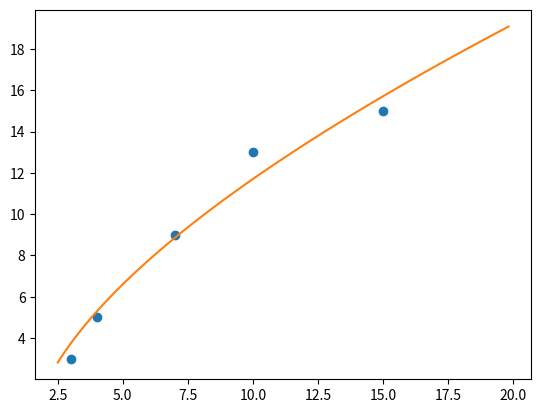

Here is the Python script that generated this plot:
# leastsq.py
# [redacted]
# Date: 10 November 2014
# This file has some exmples of fitting a curve to a trajectory in 2D space
# though I guess it would also work in 3D. I was playing around with this code
# to figure out how to do this. Enjoy the examples!

from scipy import optimize as opt
import numpy as np
import matplotlib.pyplot as plt

# Example fitting a 1D model trajectory to sample points
'''
def f(t, a, b, c):
    return a*t**2.0 + b*t + c

def residual(p, t, x):
    return x - f(t, *p)

tdata = np.array([0, 1, 2, 3, 4])
xdata = np.array([1, 3, 6, 10, 15])

p0 = [0,0,0]

optparams = opt.leastsq(residual, p0, args = (tdata, xdata))[0]

plt.plot(tdata, xdata)
t = np.linspace(0, 5)
plt.plot(t, [f(time, *optparams) for time in t])
plt.show()
'''

'''
class point:
    def __init__(self, x, y):
        self.x = x
        self.y = y
    def dist(self, other):
        return ((self.x-other.x)**2.0 - (self.y-other.y)**2.0)**0.5
'''

# Example fitting a 2D model trajectory to sample points, using numpy
# I'm pretty sure this can be done with curve_fit instead, but I'm not sure
# how to do this with points of several dimensions
def residual(p, t, x):
    x1 = g(t, *p)
    # (x1 - xdata) are the taxicab distances
    return sum(((x1 - xdata)**2.0))**0.5

# remember that g should be friendly with respect to t!
# specifically, it should return a column vector, whether t is
# a scalar or a vector
# well, nah, actually, it should return a row vector if t is a scalar
# but a column vector if t is even a vector with length 1.
# this is the way I have it now; the top commented out lines always return
# a column vector while the bottom uncommented lines follow the convention
# i describe.
def g(t, a, b, c, d, e):
    #return t**2.0 * np.array([[d], [e]]) + \
    #       t * np.array([[a], [2*a]]) + \
    #       np.array([[b], [c]])
    return np.array([d*t**2.0 + a*t + b,
                     e*t**2.0 + 2*a*t + c])

tdata = np.array([0,1,2,3,4])
# i'm tranposing this to perserve the convention that x,y coordinates are
# column vectors, and the horizontal dimension of a matrix is time
xdata = np.array([[3,3],[4,5],[7,9],[10,13],[15,15]]).transpose()

optparams = opt.leastsq(residual, [0,0,0,0,0], args = (tdata, xdata))[0]


# plot the sample points
plt.plot(*xdata, marker='o', linestyle="none")

# simulate the curve fit and plot it
t = np.linspace(0, 5)
x_fitted = g(t, *optparams)
plt.plot(*x_fitted)

plt.show()
